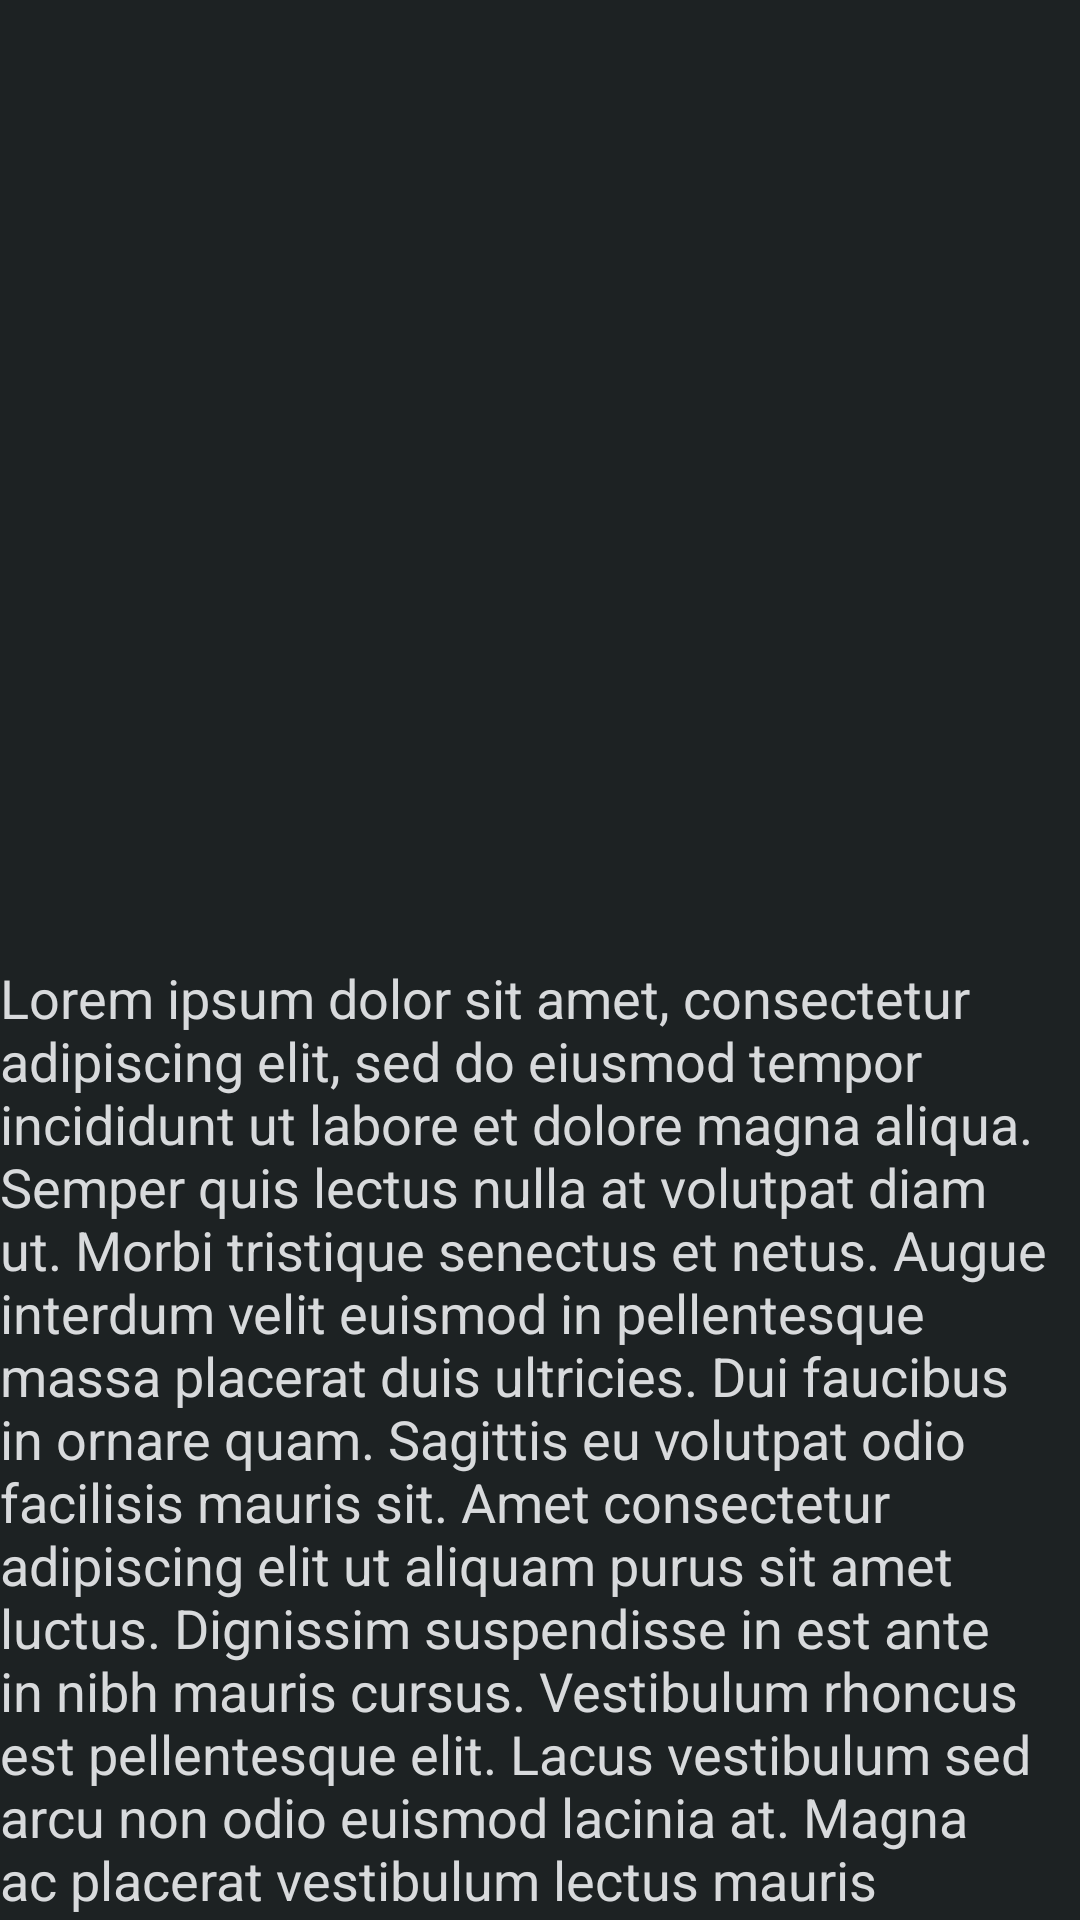

Reconstruct the res/layout file that produces this screen, plus the resources it refers to.
<!-- AndroidManifest.xml: application theme Theme.Dota -->
<!-- res/layout/fragment_hero_details.xml -->
<?xml version="1.0" encoding="utf-8"?>
<layout xmlns:android="http://schemas.android.com/apk/res/android"
    xmlns:app="http://schemas.android.com/apk/res-auto"
    xmlns:tools="http://schemas.android.com/tools">

    <data>

        <import type="com.example.dota.util.extentions.ListExtKt" />

        <variable
            name="hero"
            type="com.example.dota.data.models.Hero" />
    </data>

    <androidx.coordinatorlayout.widget.CoordinatorLayout
        android:layout_width="match_parent"
        android:layout_height="match_parent"
        tools:context=".presentation.heroDetails.HeroDetailsFragment">

        <com.google.android.material.appbar.AppBarLayout
            android:id="@+id/app_bar"
            android:layout_width="match_parent"
            android:layout_height="256dp"
            android:fitsSystemWindows="true">

            <com.google.android.material.appbar.CollapsingToolbarLayout
                android:id="@+id/toolbar_layout"
                android:layout_width="match_parent"
                android:layout_height="match_parent"
                android:background="@color/shark"
                app:collapsedTitleTextColor="@color/iron"
                app:contentScrim="@color/shark"
                app:expandedTitleTextColor="@color/iron"
                app:layout_scrollFlags="scroll|exitUntilCollapsed"
                app:toolbarId="@id/toolbar">

                <androidx.appcompat.widget.AppCompatImageView
                    android:id="@+id/expandedImage"
                    android:layout_width="match_parent"
                    android:layout_height="match_parent"
                    android:fitsSystemWindows="true"
                    android:scaleType="centerCrop"
                    app:layout_collapseMode="parallax"
                    app:layout_collapseParallaxMultiplier="0.7"
                    app:loadHeroImageFromUrl="@{hero.img}"
                    tools:src="@drawable/ic_hero_axe" />

                <androidx.appcompat.widget.Toolbar
                    android:id="@+id/toolbar"
                    android:layout_width="match_parent"
                    android:layout_height="?attr/actionBarSize"
                    app:layout_collapseMode="pin"
                    app:title="@{hero.name}"
                    tools:title="Axe" />

            </com.google.android.material.appbar.CollapsingToolbarLayout>
        </com.google.android.material.appbar.AppBarLayout>

        <androidx.constraintlayout.widget.ConstraintLayout
            android:layout_width="match_parent"
            android:layout_height="match_parent"
            app:layout_behavior="@string/appbar_scrolling_view_behavior">

            <androidx.core.widget.NestedScrollView
                android:layout_width="match_parent"
                android:layout_height="match_parent">

                <androidx.constraintlayout.widget.ConstraintLayout
                    android:layout_width="match_parent"
                    android:layout_height="wrap_content">

                    <TextView
                        android:id="@+id/tv_hero_roles"
                        android:layout_width="wrap_content"
                        android:layout_height="wrap_content"
                        android:layout_margin="24dp"
                        android:text="@{ListExtKt.separateRoles(hero.roles)}"
                        android:textColor="@color/iron"
                        android:textSize="18sp"
                        app:layout_constraintLeft_toLeftOf="parent"
                        app:layout_constraintRight_toRightOf="parent"
                        app:layout_constraintTop_toTopOf="parent"
                        tools:text="Carry-Nuker-Pusher" />

                    <androidx.appcompat.widget.AppCompatTextView
                        android:layout_width="wrap_content"
                        android:layout_height="wrap_content"
                        android:layout_margin="16dp"
                        android:text="@string/ipsum"
                        android:textColor="@color/iron"
                        android:textSize="18sp"
                        app:layout_constraintLeft_toLeftOf="parent"
                        app:layout_constraintRight_toRightOf="parent"
                        app:layout_constraintTop_toBottomOf="@id/tv_hero_roles" />


                </androidx.constraintlayout.widget.ConstraintLayout>
            </androidx.core.widget.NestedScrollView>

        </androidx.constraintlayout.widget.ConstraintLayout>

    </androidx.coordinatorlayout.widget.CoordinatorLayout>
</layout>
<!-- resources referenced by this layout -->
<resources>
  <color name="iron">#D8dadc</color>
  <color name="shark">#1d2223</color>
  <string name="ipsum">Lorem ipsum dolor sit amet, consectetur adipiscing elit, sed do eiusmod tempor incididunt ut labore et dolore magna aliqua. Semper quis lectus nulla at volutpat diam ut. Morbi tristique senectus et netus. Augue interdum velit euismod in pellentesque massa placerat duis ultricies. Dui faucibus in ornare quam. Sagittis eu volutpat odio facilisis mauris sit. Amet consectetur adipiscing elit ut aliquam purus sit amet luctus. Dignissim suspendisse in est ante in nibh mauris cursus. Vestibulum rhoncus est pellentesque elit. Lacus vestibulum sed arcu non odio euismod lacinia at. Magna ac placerat vestibulum lectus mauris ultrices eros in cursus. Consectetur lorem donec massa sapien faucibus et molestie. Ultrices vitae auctor eu augue ut lectus arcu. Consectetur lorem donec massa sapien faucibus et. Gravida dictum fusce ut placerat orci nulla pellentesque dignissim enim. Urna nec tincidunt praesent semper feugiat nibh sed pulvinar proin. Risus quis varius quam quisque id. Vitae proin sagittis nisl rhoncus mattis rhoncus urna. Placerat in egestas erat imperdiet sed euismod nisi. Cursus turpis massa tincidunt dui ut ornare lectus. Montes nascetur ridiculus mus mauris vitae ultricies leo integer. Orci phasellus egestas tellus rutrum tellus. Est ultricies integer quis auctor elit sed vulputate. Elementum pulvinar etiam non quam. Nibh tortor id aliquet lectus. Lectus quam id leo in vitae turpis. A erat nam at lectus. Ridiculus mus mauris vitae ultricies. Dignissim cras tincidunt lobortis feugiat. Faucibus vitae aliquet nec ullamcorper. Sed cras ornare arcu dui vivamus arcu felis.</string>
  <style name="Theme.Dota" parent="Theme.MaterialComponents.DayNight.NoActionBar">
          
          <item name="colorPrimary">@color/purple_500</item>
          <item name="colorPrimaryVariant">@color/purple_700</item>
          <item name="colorOnPrimary">@color/white</item>
          <item name="android:colorBackground">@color/shark</item>
          
          <item name="colorSecondary">@color/teal_200</item>
          <item name="colorSecondaryVariant">@color/teal_700</item>
          <item name="colorOnSecondary">@color/black</item>
          
          <item name="android:statusBarColor">@color/shark</item>
          
      </style>
  <color name="purple_500">#FF6200EE</color>
  <color name="purple_700">#FF3700B3</color>
  <color name="white">#FFFFFFFF</color>
  <color name="teal_200">#FF03DAC5</color>
  <color name="teal_700">#FF018786</color>
  <color name="black">#FF000000</color>
</resources>
